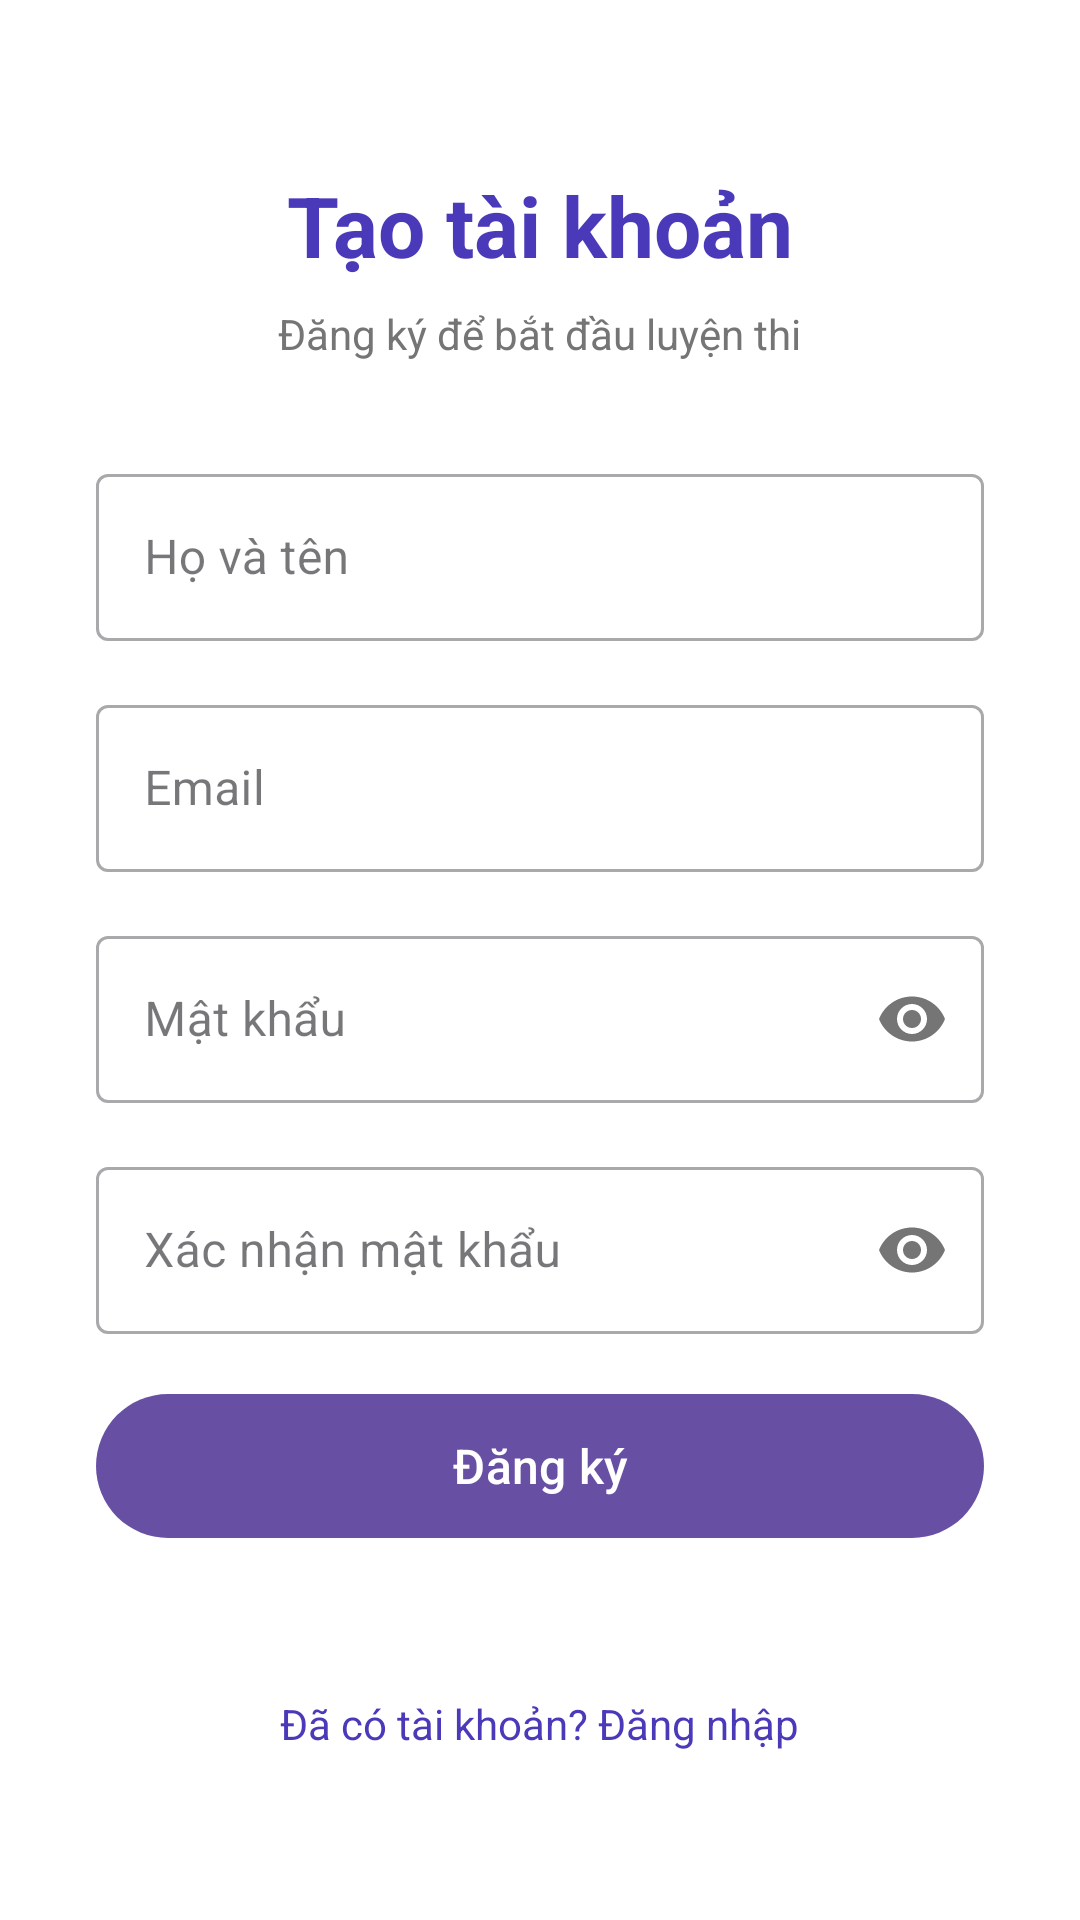

Here is an Android app screen rendered from its layout file. Give the layout XML and the strings, colors and styles it references.
<!-- AndroidManifest.xml: application theme Theme.VSAT_COMPASS -->
<!-- res/layout/activity_register.xml -->
<?xml version="1.0" encoding="utf-8"?>
<ScrollView xmlns:android="http://schemas.android.com/apk/res/android"
    android:layout_width="match_parent"
    android:layout_height="match_parent"
    android:background="@color/white"
    android:fillViewport="true">

    <LinearLayout
        android:layout_width="match_parent"
        android:layout_height="wrap_content"
        android:gravity="center_horizontal"
        android:orientation="vertical"
        android:padding="32dp">

        <View
            android:layout_width="0dp"
            android:layout_height="0dp"
            android:layout_weight="1" />

        <TextView
            android:layout_width="wrap_content"
            android:layout_height="wrap_content"
            android:text="Tạo tài khoản"
            android:textColor="@color/primary"
            android:textSize="28sp"
            android:textStyle="bold" />

        <TextView
            android:layout_width="wrap_content"
            android:layout_height="wrap_content"
            android:layout_marginTop="8dp"
            android:text="Đăng ký để bắt đầu luyện thi"
            android:textColor="@color/text_secondary"
            android:textSize="14sp" />

        <com.google.android.material.textfield.TextInputLayout
            android:layout_width="match_parent"
            android:layout_height="wrap_content"
            android:layout_marginTop="32dp"
                android:hint="Họ và tên"
            style="@style/Widget.MaterialComponents.TextInputLayout.OutlinedBox">

            <com.google.android.material.textfield.TextInputEditText
                android:id="@+id/etFullName"
                android:layout_width="match_parent"
                android:layout_height="wrap_content"
                android:inputType="textPersonName" />
        </com.google.android.material.textfield.TextInputLayout>

        <com.google.android.material.textfield.TextInputLayout
            android:layout_width="match_parent"
            android:layout_height="wrap_content"
            android:layout_marginTop="16dp"
            android:hint="Email"
            style="@style/Widget.MaterialComponents.TextInputLayout.OutlinedBox">

            <com.google.android.material.textfield.TextInputEditText
                android:id="@+id/etEmail"
                android:layout_width="match_parent"
                android:layout_height="wrap_content"
                android:inputType="textEmailAddress" />
        </com.google.android.material.textfield.TextInputLayout>

        <com.google.android.material.textfield.TextInputLayout
            android:layout_width="match_parent"
            android:layout_height="wrap_content"
            android:layout_marginTop="16dp"
            android:hint="Mật khẩu"
            app:passwordToggleEnabled="true"
            xmlns:app="http://schemas.android.com/apk/res-auto"
            style="@style/Widget.MaterialComponents.TextInputLayout.OutlinedBox">

            <com.google.android.material.textfield.TextInputEditText
                android:id="@+id/etPassword"
                android:layout_width="match_parent"
                android:layout_height="wrap_content"
                android:inputType="textPassword" />
        </com.google.android.material.textfield.TextInputLayout>

        <com.google.android.material.textfield.TextInputLayout
            android:layout_width="match_parent"
            android:layout_height="wrap_content"
            android:layout_marginTop="16dp"
            android:hint="Xác nhận mật khẩu"
            app:passwordToggleEnabled="true"
            xmlns:app="http://schemas.android.com/apk/res-auto"
            style="@style/Widget.MaterialComponents.TextInputLayout.OutlinedBox">

            <com.google.android.material.textfield.TextInputEditText
                android:id="@+id/etConfirmPassword"
                android:layout_width="match_parent"
                android:layout_height="wrap_content"
                android:inputType="textPassword" />
        </com.google.android.material.textfield.TextInputLayout>

        <ProgressBar
            android:id="@+id/progressBar"
            android:layout_width="wrap_content"
            android:layout_height="wrap_content"
            android:layout_marginTop="16dp"
            android:visibility="gone" />

        <com.google.android.material.button.MaterialButton
            android:id="@+id/btnRegister"
            android:layout_width="match_parent"
            android:layout_height="56dp"
            android:layout_marginTop="16dp"
            android:text="Đăng ký"
            android:textAllCaps="false"
            android:textSize="16sp" />

        <View
            android:layout_width="0dp"
            android:layout_height="0dp"
            android:layout_weight="1" />

        <TextView
            android:id="@+id/tvGoToLogin"
            android:layout_width="wrap_content"
            android:layout_height="wrap_content"
            android:layout_marginTop="16dp"
            android:layout_marginBottom="16dp"
            android:padding="8dp"
            android:text="Đã có tài khoản? Đăng nhập"
            android:textColor="@color/primary"
            android:textSize="14sp" />

    </LinearLayout>
</ScrollView>
<!-- resources referenced by this layout -->
<resources>
  <color name="primary">#FF4A3ABA</color>
  <color name="text_secondary">#FF757575</color>
  <color name="white">#FFFFFFFF</color>
  <style name="Theme.VSAT_COMPASS" parent="Base.Theme.VSAT_COMPASS" />
  <style name="Base.Theme.VSAT_COMPASS" parent="Theme.Material3.DayNight.NoActionBar">
          
          <item name="android:fitsSystemWindows">true</item>
          <item name="android:windowLightStatusBar">true</item>
      </style>
</resources>
